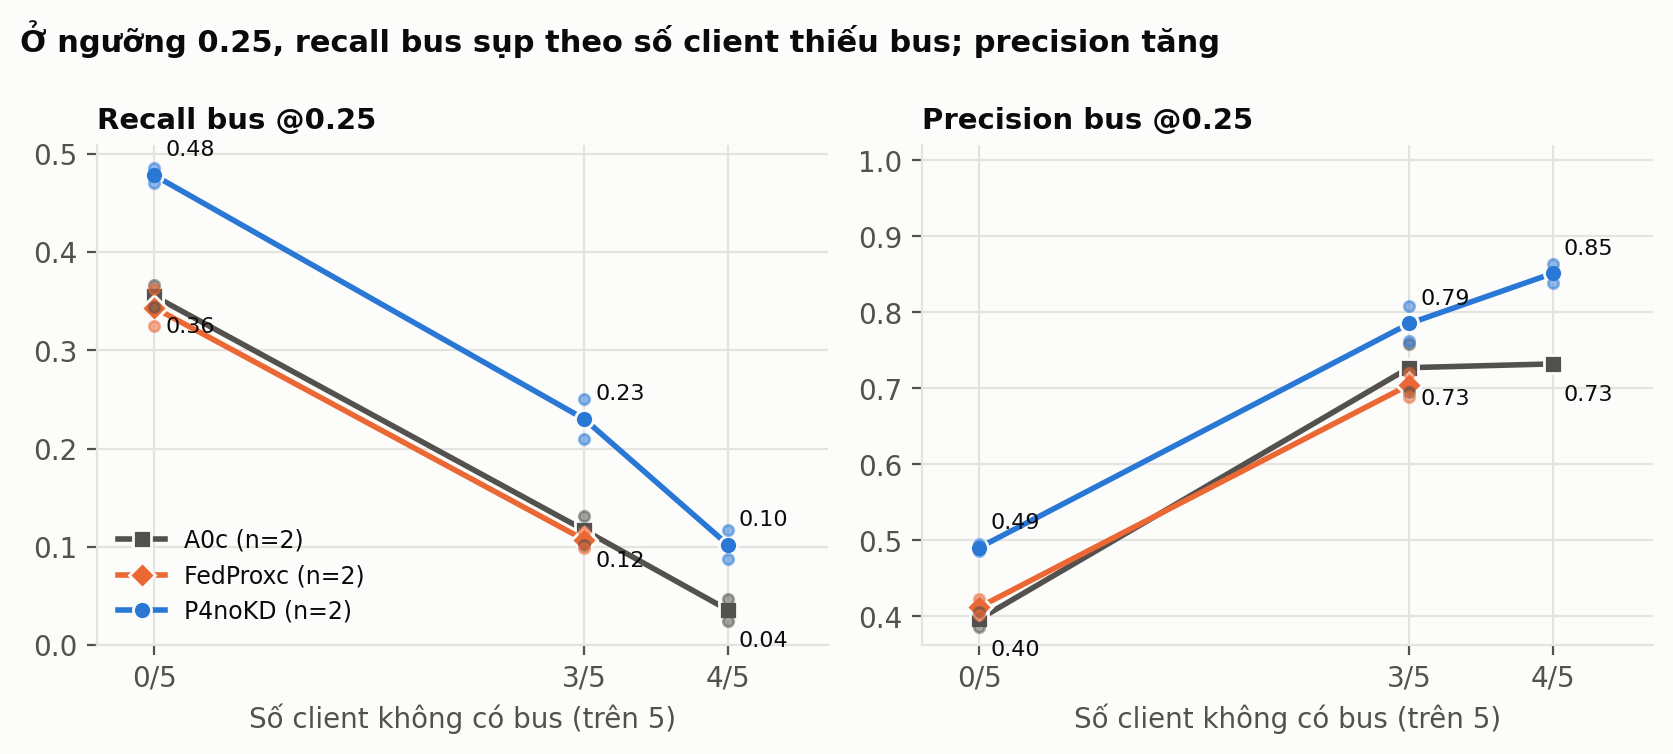

The data file committed next to this chart (first rows):
metric, method, clients_without_bus, seed, value
recall_at025_bus, A0c, 0, 42, 0.3441
recall_at025_bus, A0c, 0, 123, 0.3666
recall_at025_bus, A0c, 3, 42, 0.1318
recall_at025_bus, A0c, 3, 123, 0.1021
recall_at025_bus, A0c, 4, 42, 0.0244
recall_at025_bus, A0c, 4, 123, 0.0470
recall_at025_bus, FedProxc, 0, 42, 0.3250
recall_at025_bus, FedProxc, 0, 123, 0.3622
recall_at025_bus, FedProxc, 3, 42, 0.1152
recall_at025_bus, FedProxc, 3, 123, 0.0989
recall_at025_bus, P4noKD, 0, 42, 0.4709
recall_at025_bus, P4noKD, 0, 123, 0.4859
recall_at025_bus, P4noKD, 3, 42, 0.2502
recall_at025_bus, P4noKD, 3, 123, 0.2098
recall_at025_bus, P4noKD, 4, 42, 0.0874
recall_at025_bus, P4noKD, 4, 123, 0.1168
precision_at025_bus, A0c, 0, 42, 0.4060
precision_at025_bus, A0c, 0, 123, 0.3862
precision_at025_bus, A0c, 3, 42, 0.6957
precision_at025_bus, A0c, 3, 123, 0.7587
precision_at025_bus, A0c, 4, 42, 0.7326
precision_at025_bus, A0c, 4, 123, 0.7317
precision_at025_bus, FedProxc, 0, 42, 0.4224
precision_at025_bus, FedProxc, 0, 123, 0.4014
precision_at025_bus, FedProxc, 3, 42, 0.6891
precision_at025_bus, FedProxc, 3, 123, 0.7204
precision_at025_bus, P4noKD, 0, 42, 0.4948
precision_at025_bus, P4noKD, 0, 123, 0.4857
precision_at025_bus, P4noKD, 3, 42, 0.7626
precision_at025_bus, P4noKD, 3, 123, 0.8081
precision_at025_bus, P4noKD, 4, 42, 0.8388
precision_at025_bus, P4noKD, 4, 123, 0.8639
